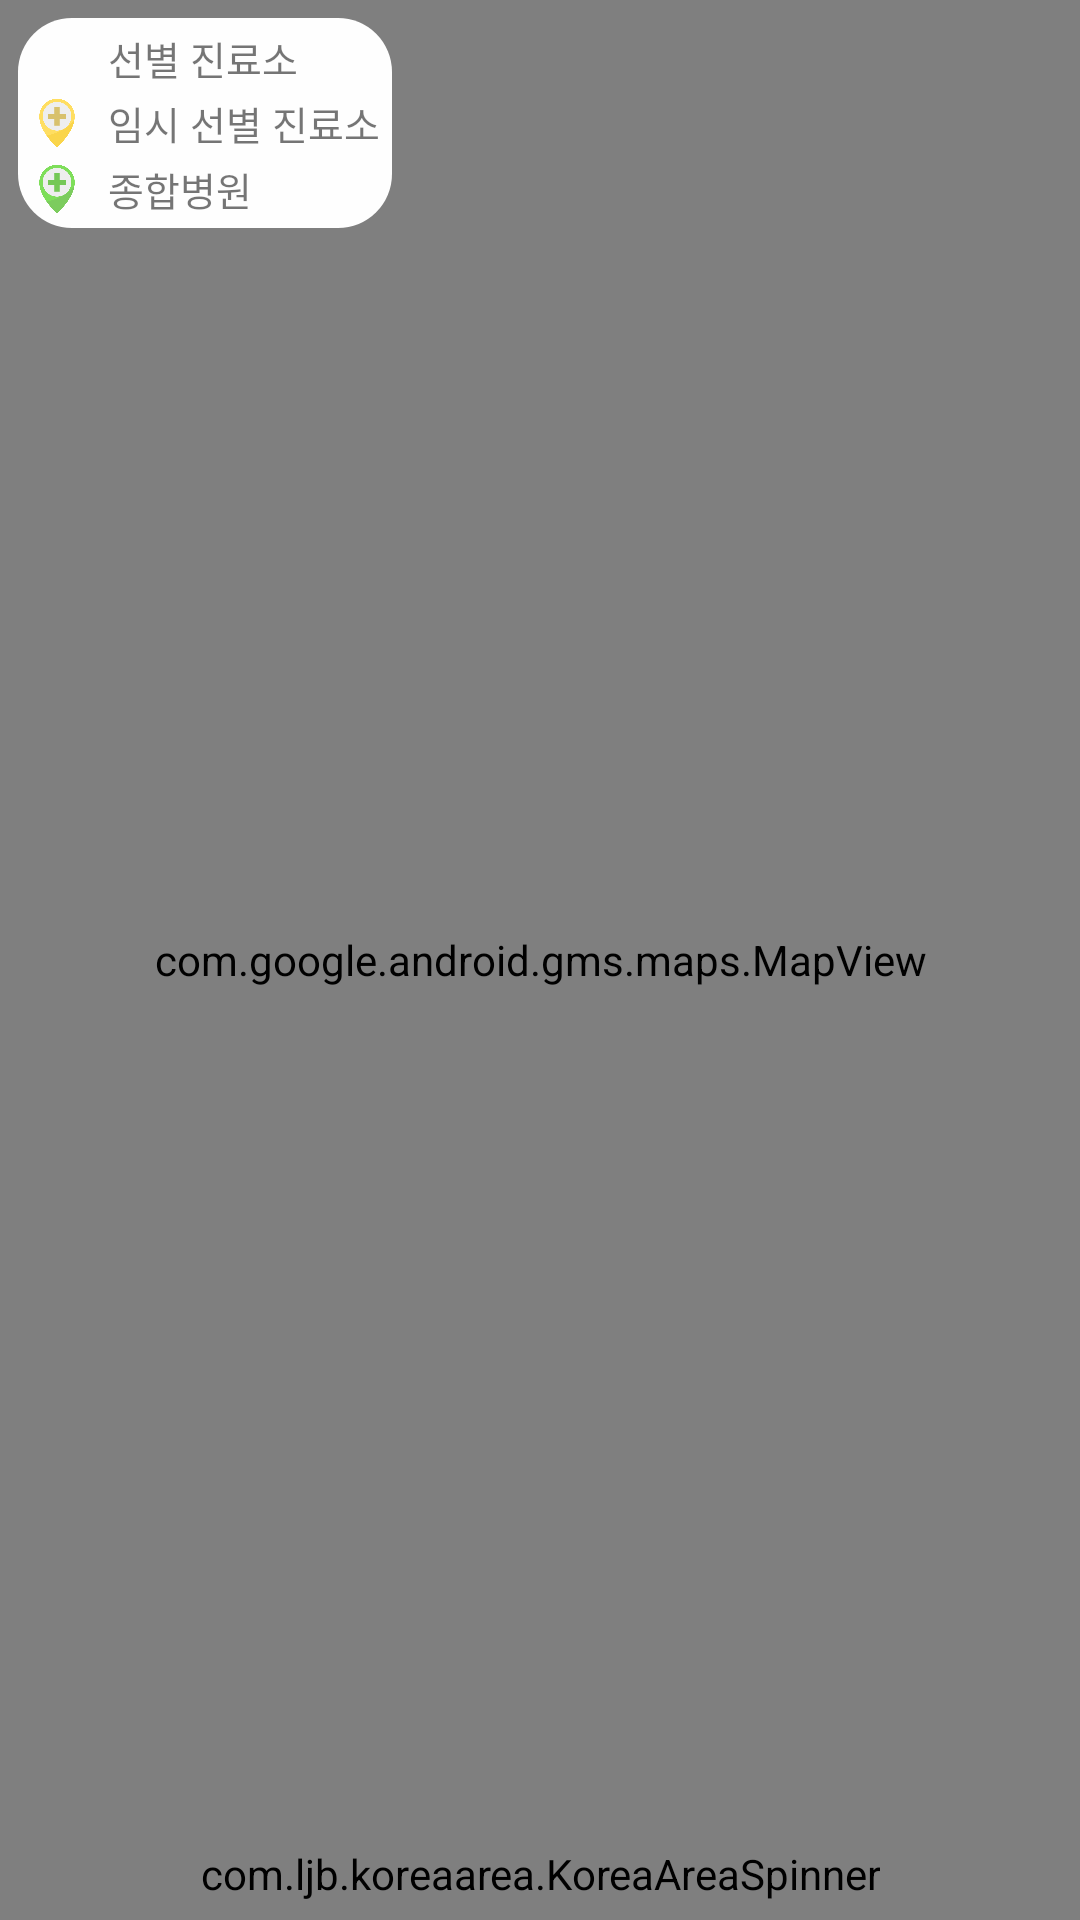

Here is an Android app screen rendered from its layout file. Give the layout XML and the strings, colors and styles it references.
<!-- AndroidManifest.xml: application theme Theme.Kovid -->
<!-- res/layout/fragment_map.xml -->
<?xml version="1.0" encoding="utf-8"?>
<layout xmlns:android="http://schemas.android.com/apk/res/android"
    xmlns:app="http://schemas.android.com/apk/res-auto"
    xmlns:tools="http://schemas.android.com/tools">

    <androidx.constraintlayout.widget.ConstraintLayout
        android:layout_width="match_parent"
        android:layout_height="match_parent"
        tools:context=".view.MapsFragment">

        <com.google.android.gms.maps.MapView
            android:id="@+id/map_view"
            android:name="com.google.android.gms.maps.MapFragment"
            android:layout_width="match_parent"
            android:layout_height="match_parent"
            app:layout_constraintBottom_toBottomOf="parent"
            app:layout_constraintLeft_toLeftOf="parent"
            app:layout_constraintRight_toRightOf="parent"
            app:layout_constraintTop_toTopOf="parent" />

        <androidx.constraintlayout.widget.ConstraintLayout
            android:id="@+id/constraint_1"
            android:layout_width="wrap_content"
            android:layout_height="wrap_content"
            android:layout_margin="6dp"
            android:background="@drawable/bg_coner_round"
            android:padding="4dp"
            app:layout_constraintStart_toStartOf="parent"
            app:layout_constraintTop_toTopOf="parent">

            <ImageView
                android:id="@+id/ic_1"
                android:layout_width="18dp"
                android:layout_height="18dp"
                android:layout_marginBottom="4dp"
                android:src="@drawable/ic_hosp_doctor_office"
                app:layout_constraintBottom_toTopOf="@id/ic_2"
                app:layout_constraintStart_toStartOf="parent"
                app:layout_constraintTop_toTopOf="parent"
                app:layout_constraintVertical_chainStyle="spread_inside" />

            <ImageView
                android:id="@+id/ic_2"
                android:layout_width="18dp"
                android:layout_height="18dp"
                android:layout_marginBottom="4dp"
                android:src="@drawable/ic_hosp_general"
                app:layout_constraintBottom_toTopOf="@id/ic_3"
                app:layout_constraintStart_toStartOf="parent"
                app:layout_constraintTop_toBottomOf="@id/ic_1" />

            <ImageView
                android:id="@+id/ic_3"
                android:layout_width="18dp"
                android:layout_height="18dp"
                android:src="@drawable/ic_hosp_comprehensive"
                app:layout_constraintBottom_toBottomOf="parent"
                app:layout_constraintStart_toStartOf="parent"
                app:layout_constraintTop_toBottomOf="@id/ic_2" />

            <TextView
                android:id="@+id/textView1"
                android:layout_width="wrap_content"
                android:layout_height="wrap_content"
                android:layout_marginStart="8dp"
                android:gravity="center"
                android:text="@string/selective_clinic"
                android:textSize="13sp"
                app:layout_constraintBottom_toBottomOf="@id/ic_1"
                app:layout_constraintStart_toEndOf="@id/ic_1"
                app:layout_constraintTop_toTopOf="@id/ic_1" />

            <TextView
                android:id="@+id/textView2"
                android:layout_width="wrap_content"
                android:layout_height="wrap_content"
                android:layout_marginStart="8dp"
                android:gravity="center"
                android:text="@string/temporary_clinic"
                android:textSize="13sp"
                app:layout_constraintBottom_toBottomOf="@id/ic_2"
                app:layout_constraintStart_toEndOf="@id/ic_2"
                app:layout_constraintTop_toTopOf="@id/ic_2" />

            <TextView
                android:id="@+id/textView3"
                android:layout_width="wrap_content"
                android:layout_height="wrap_content"
                android:layout_marginStart="8dp"
                android:gravity="center"
                android:text="@string/general_clinic"
                android:textSize="13sp"
                app:layout_constraintBottom_toBottomOf="@id/ic_3"
                app:layout_constraintStart_toEndOf="@id/ic_3"
                app:layout_constraintTop_toTopOf="@id/ic_3" />

        </androidx.constraintlayout.widget.ConstraintLayout>

        <com.ljb.koreaarea.KoreaAreaSpinner
            android:id="@+id/region_spinner"
            android:layout_width="wrap_content"
            android:layout_height="wrap_content"
            app:spinner1_width="100dp"
            app:spinner2_width="124dp"
            app:spinner_height="36dp"
            app:icon_width="34dp"
            app:icon_height="34dp"
            android:layout_marginBottom="6dp"
            app:layout_constraintBottom_toBottomOf="parent"
            app:layout_constraintEnd_toEndOf="parent"
            app:layout_constraintStart_toStartOf="parent" />

    </androidx.constraintlayout.widget.ConstraintLayout>
</layout>
<!-- resources referenced by this layout -->
<resources>
  <!-- drawable bg_coner_round (drawable) -->
  <?xml version="1.0" encoding="utf-8"?>
  <shape xmlns:android="http://schemas.android.com/apk/res/android" android:shape="rectangle">
      <corners android:radius="18dp"/>
      <solid android:color="@color/widjet_bg_color"/>
  </shape>
  <!-- drawable ic_hosp_comprehensive: png bitmap (drawable, 32915 bytes) -->
  <!-- drawable ic_hosp_general: png bitmap (drawable, 30828 bytes) -->
  <string name="general_clinic">종합병원</string>
  <string name="selective_clinic">선별 진료소</string>
  <string name="temporary_clinic">임시 선별 진료소</string>
  <style name="Theme.Kovid" parent="Theme.MaterialComponents.DayNight.NoActionBar">
          
          <item name="colorPrimary">@color/purple_500</item>
          <item name="colorPrimaryVariant">@color/purple_700</item>
          <item name="colorOnPrimary">@color/white</item>
          
          <item name="colorSecondary">@color/teal_200</item>
          <item name="colorSecondaryVariant">@color/teal_700</item>
          <item name="colorOnSecondary">@color/black</item>
          
          <item name="android:statusBarColor" tools:targetApi="l">?attr/colorPrimaryVariant</item>
          
      </style>
  <color name="widjet_bg_color">#fEfEfE</color>
  <color name="purple_500">#FF6200EE</color>
  <color name="purple_700">#FF3700B3</color>
  <color name="white">#FFFFFFFF</color>
  <color name="teal_200">#FF03DAC5</color>
  <color name="teal_700">#FF018786</color>
  <color name="black">#FF000000</color>
</resources>
